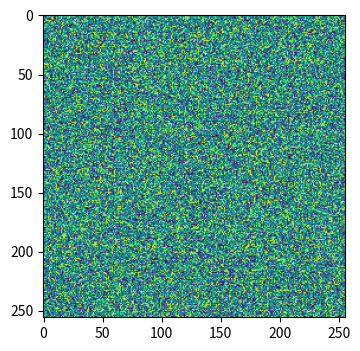

This figure's Python source: (Note: this script raises an exception after producing the figure.)
import numpy as np

#######################################################################
## got from http://matplotlib.org/mpl_toolkits/mplot3d/tutorial.html ##
#######################################################################

from mpl_toolkits.mplot3d import Axes3D
from matplotlib import cm
import matplotlib.pyplot as plt
import numpy as np


test = np.array([[[ 0,  1,  2],
        [ 3,  4,  5],
        [ 6,  7,  8]],
       [[ 9, 10, 11],
        [12, 13, 14],
        [15, 16, 17]],
       [[18, 19, 20],
        [21, 22, 23],
        [24, 25, 26]]])

x = test[0]
y = test[1]
z = test[2]


print("--------------------------------")
print("the bottom slice is:")
print(x)
print("--------------------------------")
print("the middle slice is:")
print(y)
print("--------------------------------")
print("the top slice is:")
print(z)
print("--------------------------------")

	



# -*- coding: utf-8 -*-
"""
slider 3D numpy array

"""

import numpy
import pylab
from matplotlib.widgets import Slider

data = numpy.random.rand(100,256,256) #3d-array with 100 frames 256x256

ax = pylab.subplot(111)
pylab.subplots_adjust(left=0.25, bottom=0.25)

frame = 0
l = pylab.imshow(data[frame,:,:]) #shows 256x256 image, i.e. 0th frame

axcolor = 'lightgoldenrodyellow'
axframe = pylab.axes([0.25, 0.1, 0.65, 0.03], axisbg=axcolor)
sframe = Slider(axframe, 'Frame', 0, 100, valinit=0)

def update(val):
    frame = numpy.around(sframe.val)
    pylab.subplot(111)
    pylab.subplots_adjust(left=0.25, bottom=0.25)
    pylab.imshow(data[frame,:,:])

sframe.on_changed(update)

pylab.show()





































